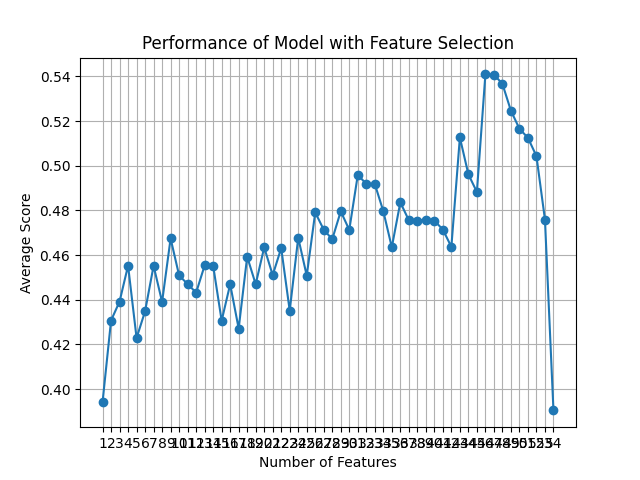

The table this chart was drawn from, first rows:
feature_idx, cv_scores, avg_score, feature_names, ci_bound, std_dev, std_err
(0, 1, 2, 3, 4, 5, 6, 7, 8, 9, 10, 11, 1…, [0.44       0.3877551  0.30612245 0.4489…, 0.3941, ('B', 'C', 'F', 'H', 'L', 'M', 'N', 'O',…, 0.06538, 0.05087, 0.02544
(0, 1, 2, 3, 4, 5, 6, 7, 8, 9, 10, 11, 1…, [0.48       0.3877551  0.34693878 0.4489…, 0.4307, ('B', 'C', 'F', 'H', 'L', 'M', 'N', 'O',…, 0.07067, 0.05499, 0.02749
(0, 1, 2, 3, 4, 5, 6, 7, 8, 9, 10, 11, 1…, [0.4        0.48979592 0.24489796 0.5306…, 0.4392, ('B', 'C', 'F', 'H', 'L', 'M', 'N', 'O',…, 0.1391, 0.1082, 0.05411
(0, 1, 2, 3, 4, 5, 6, 7, 8, 9, 10, 11, 1…, [0.46       0.6122449  0.30612245 0.4489…, 0.4553, ('B', 'C', 'F', 'H', 'L', 'M', 'N', 'O',…, 0.1246, 0.09694, 0.04847
(0, 1, 2, 3, 4, 5, 6, 7, 8, 9, 10, 11, 1…, [0.4        0.46938776 0.42857143 0.3673…, 0.4229, ('B', 'C', 'F', 'H', 'L', 'M', 'N', 'O',…, 0.04628, 0.03601, 0.01801
(0, 1, 2, 3, 4, 5, 6, 7, 9, 10, 11, 12, …, [0.46       0.46938776 0.2244898  0.5714…, 0.4349, ('B', 'C', 'F', 'H', 'L', 'M', 'N', 'O',…, 0.1465, 0.114, 0.05698
(0, 1, 2, 3, 4, 5, 6, 7, 9, 10, 11, 12, …, [0.48       0.53061224 0.32653061 0.4693…, 0.4552, ('B', 'C', 'F', 'H', 'L', 'M', 'N', 'O',…, 0.08766, 0.06821, 0.0341
(0, 1, 2, 3, 4, 5, 6, 7, 9, 10, 12, 13, …, [0.44       0.40816327 0.40816327 0.5102…, 0.439, ('B', 'C', 'F', 'H', 'L', 'M', 'N', 'O',…, 0.04837, 0.03763, 0.01882
(0, 1, 2, 3, 4, 5, 6, 7, 9, 10, 12, 13, …, [0.48       0.46938776 0.30612245 0.5714…, 0.4674, ('B', 'C', 'F', 'H', 'L', 'M', 'N', 'O',…, 0.1133, 0.08812, 0.04406
(0, 1, 2, 3, 4, 5, 6, 7, 9, 10, 12, 13, …, [0.54       0.44897959 0.32653061 0.4897…, 0.4509, ('B', 'C', 'F', 'H', 'L', 'M', 'N', 'O',…, 0.09075, 0.07061, 0.0353
(0, 1, 2, 3, 4, 5, 6, 7, 9, 10, 12, 13, …, [0.48       0.46938776 0.30612245 0.4897…, 0.447, ('B', 'C', 'F', 'H', 'L', 'M', 'N', 'O',…, 0.09106, 0.07085, 0.03543
(0, 1, 2, 3, 4, 5, 6, 7, 9, 10, 12, 13, …, [0.42       0.51020408 0.34693878 0.4693…, 0.4432, ('B', 'C', 'F', 'H', 'L', 'M', 'N', 'O',…, 0.07194, 0.05597, 0.02799
(0, 1, 2, 3, 4, 5, 6, 7, 9, 10, 12, 13, …, [0.44       0.46938776 0.34693878 0.5306…, 0.4553, ('B', 'C', 'F', 'H', 'L', 'M', 'N', 'O',…, 0.07931, 0.0617, 0.03085
(0, 1, 2, 3, 4, 5, 6, 7, 9, 10, 12, 13, …, [0.46       0.46938776 0.26530612 0.5510…, 0.4553, ('B', 'C', 'F', 'H', 'L', 'M', 'N', 'O',…, 0.13, 0.1011, 0.05057
(0, 1, 2, 3, 4, 5, 6, 7, 9, 10, 12, 13, …, [0.5        0.44897959 0.34693878 0.4081…, 0.4306, ('B', 'C', 'F', 'H', 'L', 'M', 'N', 'O',…, 0.06552, 0.05098, 0.02549
(1, 2, 3, 4, 5, 6, 7, 9, 10, 12, 13, 15,…, [0.5        0.46938776 0.40816327 0.4693…, 0.4469, ('C', 'F', 'H', 'L', 'M', 'N', 'O', 'AC'…, 0.05401, 0.04202, 0.02101
(1, 2, 3, 4, 5, 6, 7, 9, 10, 12, 13, 15,…, [0.36       0.48979592 0.36734694 0.4489…, 0.4271, ('C', 'F', 'H', 'L', 'M', 'N', 'O', 'AC'…, 0.06867, 0.05342, 0.02671
(1, 3, 4, 5, 6, 7, 9, 10, 12, 13, 15, 16…, [0.48       0.44897959 0.42857143 0.4285…, 0.4593, ('C', 'H', 'L', 'M', 'N', 'O', 'AC', 'AD…, 0.0407, 0.03167, 0.01583
(1, 2, 3, 4, 5, 6, 7, 9, 10, 12, 13, 15,…, [0.5        0.44897959 0.32653061 0.4693…, 0.4469, ('C', 'F', 'H', 'L', 'M', 'N', 'O', 'AC'…, 0.08059, 0.0627, 0.03135
(1, 2, 3, 4, 5, 6, 7, 9, 10, 12, 13, 15,…, [0.46       0.42857143 0.36734694 0.5306…, 0.4634, ('C', 'F', 'H', 'L', 'M', 'N', 'O', 'AC'…, 0.08024, 0.06243, 0.03121
(2, 3, 4, 5, 6, 7, 9, 10, 12, 13, 15, 16…, [0.5        0.48979592 0.3877551  0.4081…, 0.451, ('F', 'H', 'L', 'M', 'N', 'O', 'AC', 'AD…, 0.05771, 0.0449, 0.02245
(2, 3, 4, 5, 6, 7, 9, 10, 12, 13, 15, 16…, [0.54       0.40816327 0.42857143 0.4285…, 0.4631, ('F', 'H', 'L', 'M', 'N', 'O', 'AC', 'AD…, 0.06687, 0.05203, 0.02601
(2, 3, 4, 5, 6, 7, 9, 10, 12, 13, 15, 16…, [0.4        0.44897959 0.3877551  0.5102…, 0.4351, ('F', 'H', 'L', 'M', 'N', 'O', 'AC', 'AD…, 0.05558, 0.04324, 0.02162
(2, 3, 4, 5, 6, 7, 9, 10, 12, 15, 16, 17…, [0.4        0.48979592 0.46938776 0.5102…, 0.4678, ('F', 'H', 'L', 'M', 'N', 'O', 'AC', 'AD…, 0.04769, 0.0371, 0.01855
(2, 3, 4, 5, 6, 7, 9, 10, 12, 15, 16, 17…, [0.56       0.44897959 0.44897959 0.4285…, 0.4508, ('F', 'H', 'L', 'M', 'N', 'O', 'AC', 'AD…, 0.08004, 0.06227, 0.03114
(2, 3, 4, 5, 6, 7, 9, 10, 12, 15, 16, 19…, [0.62       0.40816327 0.36734694 0.5102…, 0.4791, ('F', 'H', 'L', 'M', 'N', 'O', 'AC', 'AD…, 0.1127, 0.0877, 0.04385
(2, 3, 4, 5, 6, 7, 9, 10, 12, 15, 16, 19…, [0.52       0.42857143 0.42857143 0.4897…, 0.4713, ('F', 'H', 'L', 'M', 'N', 'O', 'AC', 'AD…, 0.04708, 0.03663, 0.01831
(2, 3, 4, 5, 6, 7, 9, 10, 12, 15, 16, 19…, [0.56       0.46938776 0.3877551  0.4897…, 0.4671, ('F', 'H', 'L', 'M', 'N', 'O', 'AC', 'AD…, 0.07479, 0.05819, 0.0291
(2, 3, 4, 5, 6, 7, 9, 10, 12, 15, 16, 19…, [0.5        0.44897959 0.46938776 0.5306…, 0.4796, ('F', 'H', 'L', 'M', 'N', 'O', 'AC', 'AD…, 0.04064, 0.03162, 0.01581
(2, 3, 4, 5, 6, 7, 9, 10, 12, 15, 16, 19…, [0.54       0.46938776 0.36734694 0.5510…, 0.4713, ('F', 'H', 'L', 'M', 'N', 'O', 'AC', 'AD…, 0.08851, 0.06886, 0.03443
(2, 3, 4, 5, 6, 9, 10, 12, 15, 16, 19, 2…, [0.52       0.48979592 0.46938776 0.4693…, 0.4958, ('F', 'H', 'L', 'M', 'N', 'AC', 'AD', 'A…, 0.03266, 0.02541, 0.01271
(2, 3, 4, 5, 6, 9, 10, 12, 15, 16, 19, 2…, [0.48       0.51020408 0.42857143 0.5102…, 0.4919, ('F', 'H', 'L', 'M', 'N', 'AC', 'AD', 'A…, 0.0457, 0.03556, 0.01778
(2, 3, 4, 5, 6, 9, 10, 12, 15, 16, 19, 2…, [0.5        0.53061224 0.34693878 0.5102…, 0.4918, ('F', 'H', 'L', 'M', 'N', 'AC', 'AD', 'A…, 0.09829, 0.07647, 0.03823
(2, 3, 4, 5, 6, 9, 10, 12, 15, 16, 19, 2…, [0.48       0.55102041 0.34693878 0.4897…, 0.4797, ('F', 'H', 'L', 'M', 'N', 'AC', 'AD', 'A…, 0.09162, 0.07128, 0.03564
(2, 3, 4, 5, 6, 9, 10, 12, 15, 16, 19, 2…, [0.44       0.57142857 0.40816327 0.4693…, 0.4635, ('F', 'H', 'L', 'M', 'N', 'AC', 'AD', 'A…, 0.07387, 0.05748, 0.02874
(2, 3, 4, 5, 9, 10, 12, 15, 16, 19, 26, …, [0.52       0.48979592 0.44897959 0.4489…, 0.4836, ('F', 'H', 'L', 'M', 'AC', 'AD', 'AN', '…, 0.03842, 0.02989, 0.01495
(2, 3, 4, 5, 9, 10, 15, 16, 19, 26, 29, …, [0.48       0.48979592 0.46938776 0.4489…, 0.4756, ('F', 'H', 'L', 'M', 'AC', 'AD', 'AR', '…, 0.01966, 0.01529, 0.007647
(2, 3, 4, 5, 9, 10, 15, 16, 19, 26, 29, …, [0.52       0.48979592 0.44897959 0.4285…, 0.4754, ('F', 'H', 'L', 'M', 'AC', 'AD', 'AR', '…, 0.04182, 0.03254, 0.01627
(1, 2, 3, 4, 5, 9, 12, 15, 16, 19, 26, 3…, [0.42       0.44897959 0.42857143 0.5714…, 0.4758, ('C', 'F', 'H', 'L', 'M', 'AC', 'AN', 'A…, 0.07359, 0.05726, 0.02863
(1, 2, 3, 4, 5, 9, 15, 16, 19, 26, 39, 4…, [0.52       0.48979592 0.34693878 0.5306…, 0.4754, ('C', 'F', 'H', 'L', 'M', 'AC', 'AR', 'A…, 0.08517, 0.06626, 0.03313
(2, 3, 4, 5, 6, 9, 15, 16, 19, 26, 39, 4…, [0.5        0.48979592 0.3877551  0.4897…, 0.4714, ('F', 'H', 'L', 'M', 'N', 'AC', 'AR', 'A…, 0.05401, 0.04202, 0.02101
(2, 3, 4, 5, 9, 15, 16, 18, 19, 26, 42, …, [0.4        0.44897959 0.40816327 0.5306…, 0.4637, ('F', 'H', 'L', 'M', 'AC', 'AR', 'AS', '…, 0.07342, 0.05712, 0.02856
(1, 2, 4, 5, 15, 19, 25, 26, 30, 36, 37,…, [0.4        0.51020408 0.46938776 0.6530…, 0.5127, ('C', 'F', 'L', 'M', 'AR', 'AV', 'BO', '…, 0.1069, 0.08319, 0.0416
(1, 2, 4, 5, 15, 19, 25, 26, 30, 36, 51), [0.44       0.46938776 0.46938776 0.5918…, 0.4962, ('C', 'F', 'L', 'M', 'AR', 'AV', 'BO', '…, 0.06786, 0.0528, 0.0264
(1, 2, 4, 5, 10, 15, 19, 26, 30, 36), [0.38       0.46938776 0.51020408 0.5510…, 0.4882, ('C', 'F', 'L', 'M', 'AD', 'AR', 'AV', '…, 0.07774, 0.06048, 0.03024
(1, 2, 8, 18, 24, 31, 35, 43, 45), [0.48       0.67346939 0.44897959 0.5102…, 0.5409, ('C', 'F', 'U', 'AU', 'BD', 'D_5.0', 'E_…, 0.1048, 0.08157, 0.04079
(1, 2, 8, 18, 24, 31, 35, 45), [0.5        0.65306122 0.44897959 0.4897…, 0.5408, ('C', 'F', 'U', 'AU', 'BD', 'D_5.0', 'E_…, 0.1002, 0.07798, 0.03899
(1, 2, 6, 8, 18, 24, 45), [0.52       0.65306122 0.3877551  0.5102…, 0.5367, ('C', 'F', 'N', 'U', 'AU', 'BD', 'AA_1.0…, 0.1184, 0.0921, 0.04605
(1, 2, 8, 18, 24, 45), [0.46       0.65306122 0.40816327 0.4897…, 0.5247, ('C', 'F', 'U', 'AU', 'BD', 'AA_1.0'), 0.1194, 0.09287, 0.04644
(2, 5, 8, 30, 31), [0.44       0.57142857 0.42857143 0.6122…, 0.5166, ('F', 'M', 'U', 'D_4.0', 'D_5.0'), 0.09262, 0.07207, 0.03603
(2, 5, 8, 30), [0.44       0.57142857 0.42857143 0.5918…, 0.5125, ('F', 'M', 'U', 'D_4.0'), 0.08602, 0.06693, 0.03346
(2, 5, 8), [0.44       0.57142857 0.42857143 0.5714…, 0.5043, ('F', 'M', 'U'), 0.07906, 0.06151, 0.03075
(2, 5), [0.4        0.53061224 0.36734694 0.5714…, 0.4759, ('F', 'M'), 0.1009, 0.07854, 0.03927
(5,), [0.34       0.40816327 0.36734694 0.4285…, 0.3904, ('M',), 0.04129, 0.03212, 0.01606
